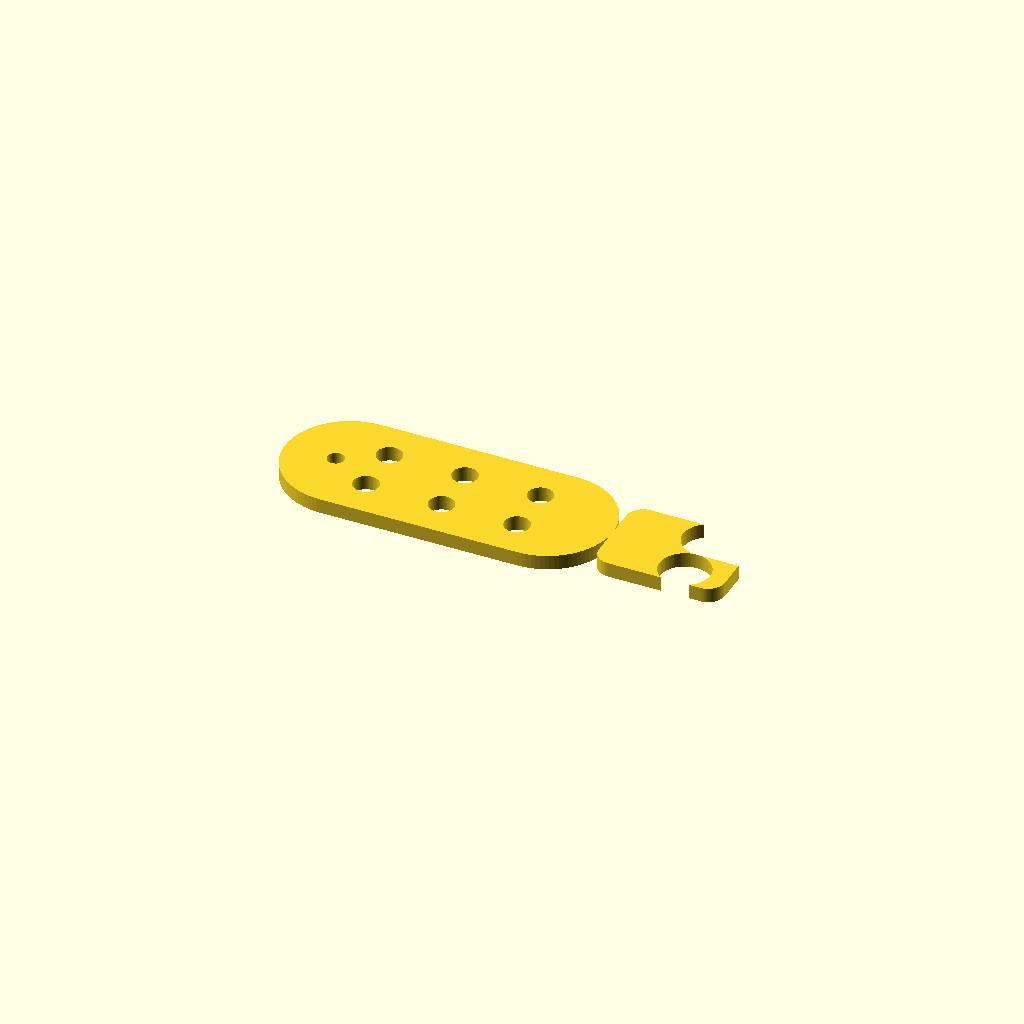
Cell 1: the model at its default parameters.
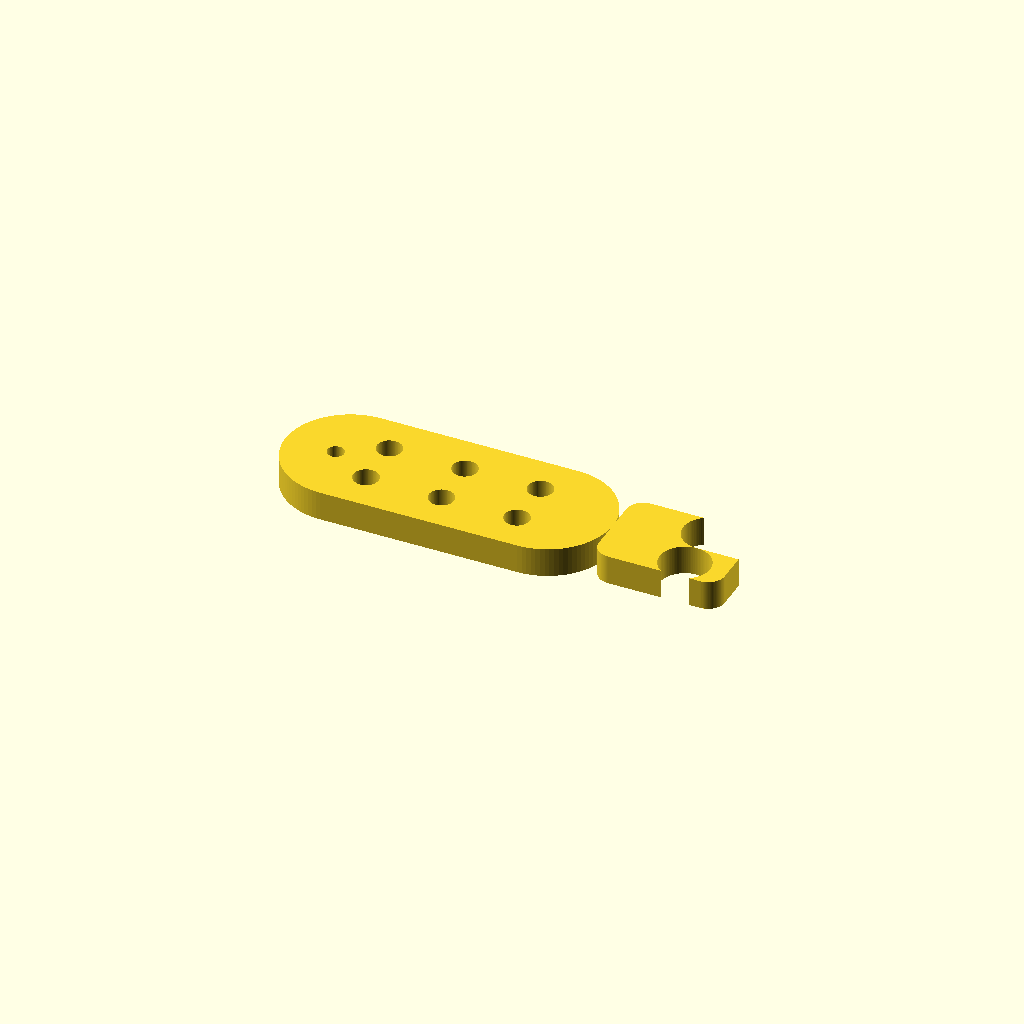
Cell 2: th = 7 (everything else at default).
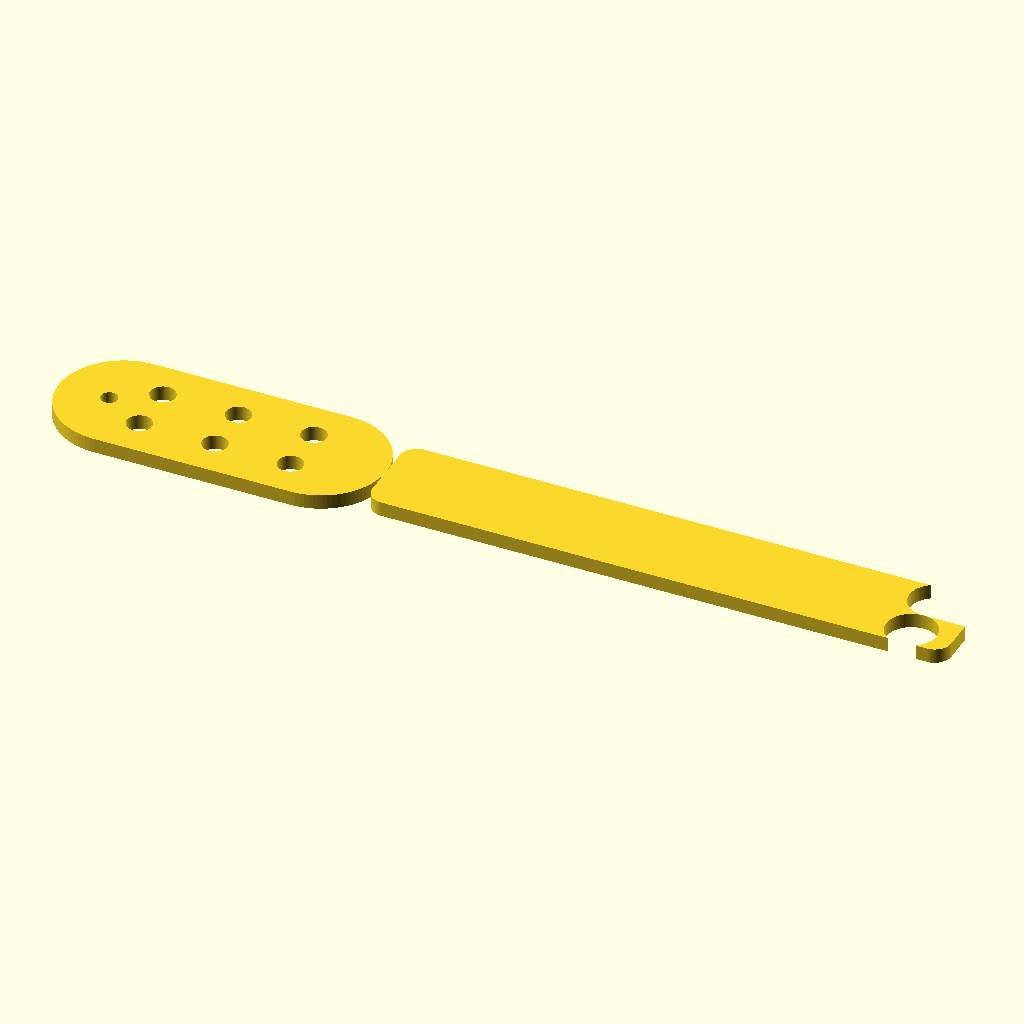
Cell 3: L = 216 (everything else at default).
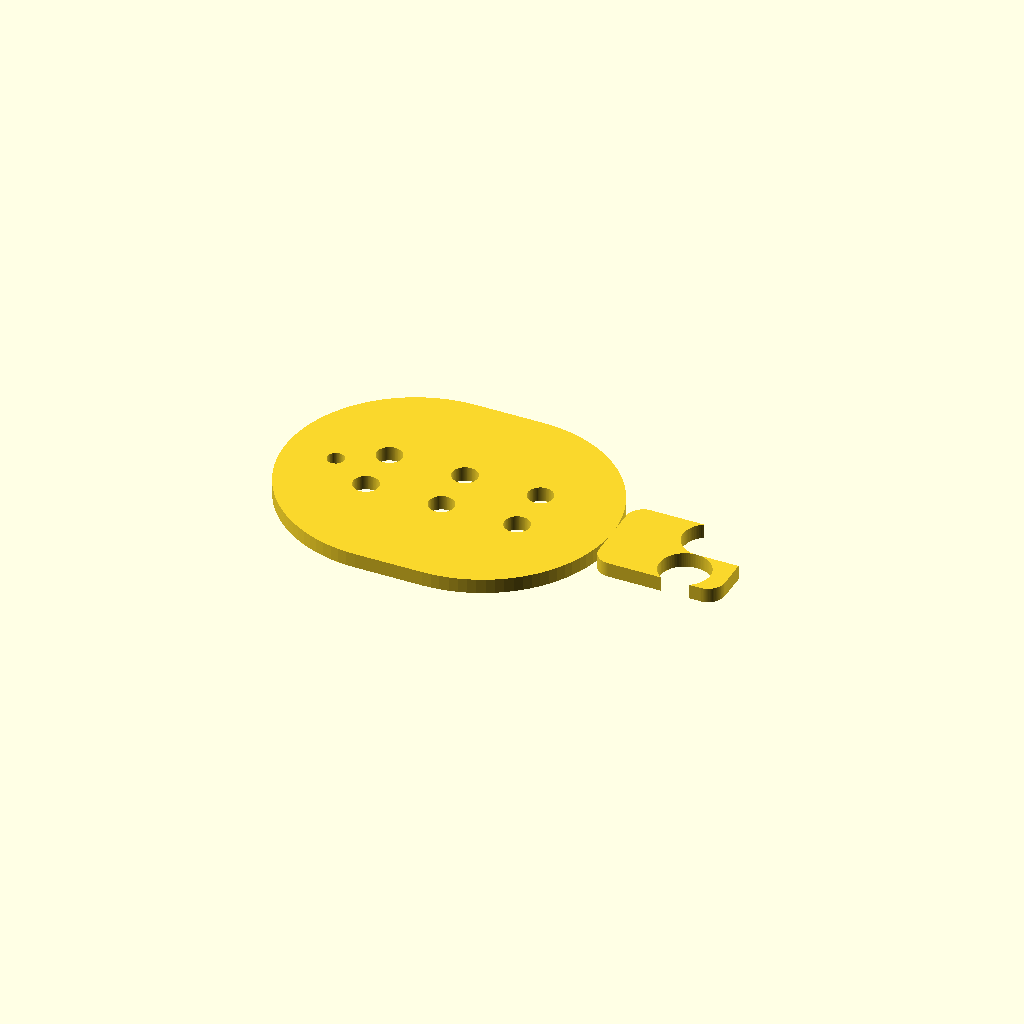
Cell 4: W = 62 (everything else at default).
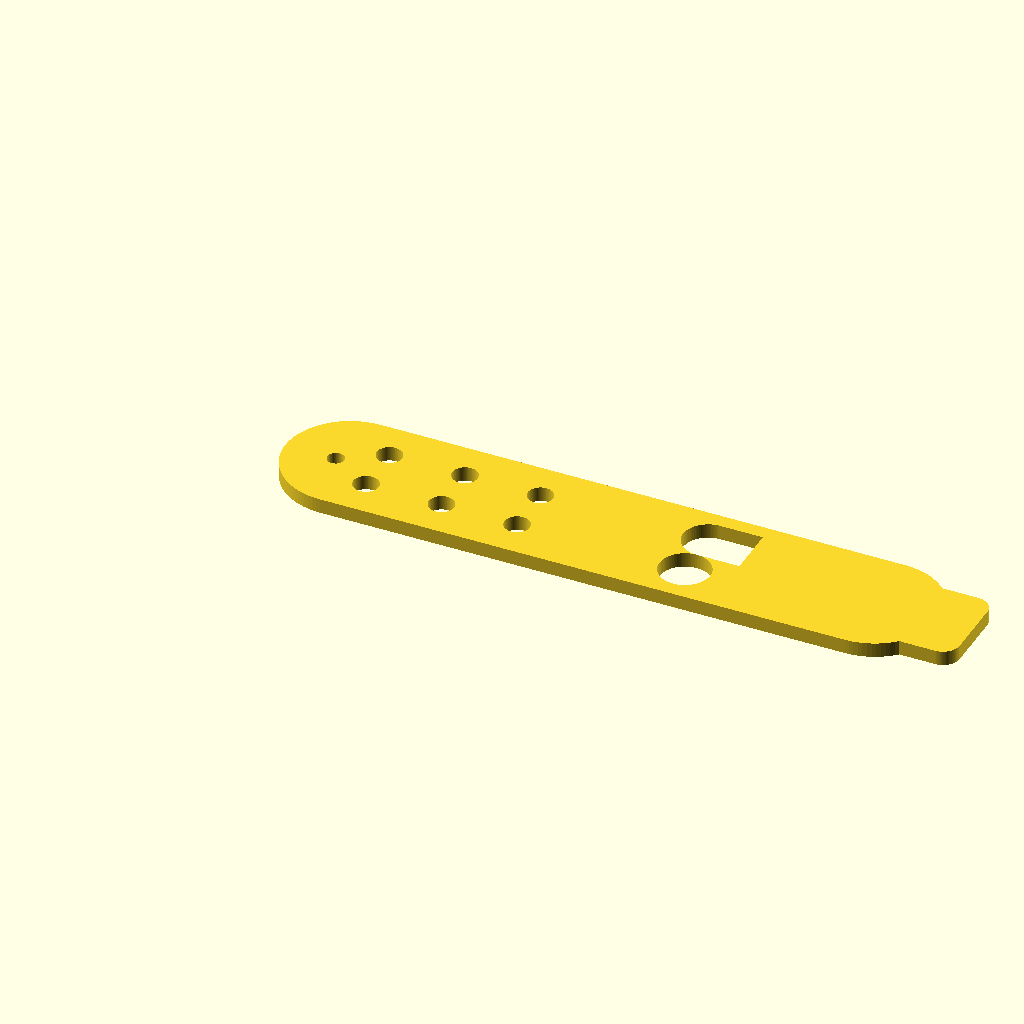
Cell 5: main_L = 156 (everything else at default).
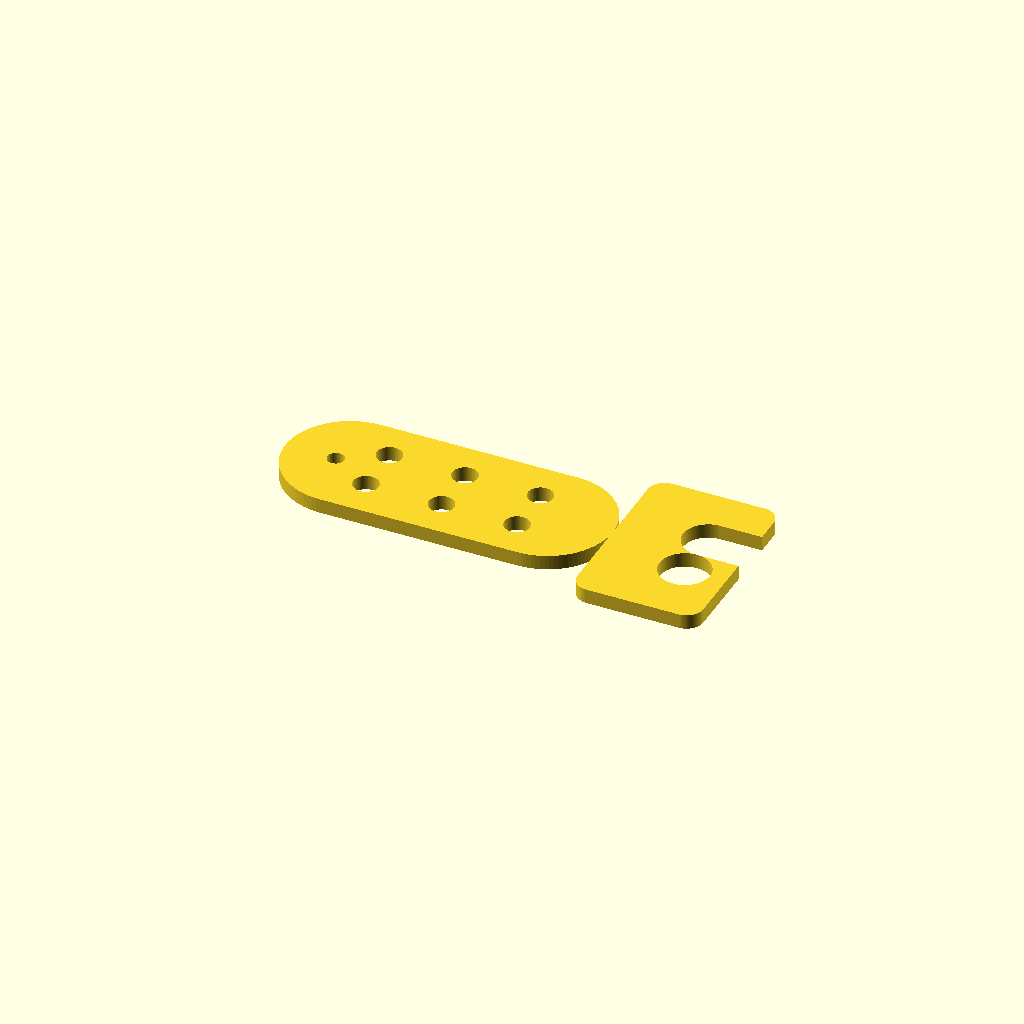
Cell 6: ext_W = 44 (everything else at default).
All cells are drawn from one camera (rotation 55°, 0°, 25°, orthographic, colour scheme Cornfield), so only the parameter changes between them.
OpenSCAD source file results/slice100k/gpt52/scad/1066901.scad:
$fn=96;

th = 3.5;

L = 108.0;
W = 31.0;

main_L = 78.0;
ext_L  = L - main_L;

main_r = W/2;

ext_W = 22.0;
ext_r = 4.0;

step_L = 18.0;
step_W = 16.0;
step_r = 3.0;

notch_depth = 10.0;
notch_width = 12.0;
notch_r = notch_width/2;

hole_d = 6.0;
small_hole_d = 4.0;

grid_dx = 18.0;
grid_dy = 12.0;

module rounded_rect_2d(l, w, r){
    hull(){
        translate([ l/2 - r,  w/2 - r]) circle(r=r);
        translate([-l/2 + r,  w/2 - r]) circle(r=r);
        translate([ l/2 - r, -w/2 + r]) circle(r=r);
        translate([-l/2 + r, -w/2 + r]) circle(r=r);
    }
}

module plate_outline_2d(){
    union(){
        translate([-(L/2) + main_L/2, 0])
            rounded_rect_2d(main_L, W, main_r);

        translate([-(L/2) + main_L + ext_L/2, 0])
            rounded_rect_2d(ext_L, ext_W, ext_r);

        translate([L/2 - step_L/2, 0])
            rounded_rect_2d(step_L, step_W, step_r);
    }
}

module u_notch_cut_2d(){
    translate([L/2 - notch_depth, 0])
        square([notch_depth + 0.2, notch_width], center=false);

    translate([L/2 - notch_depth, notch_width/2])
        circle(r=notch_r);

    translate([L/2 - notch_depth, -notch_width/2])
        circle(r=notch_r);
}

module holes_2d(){
    x0 = -(L/2) + 22.0;
    for (ix = [0:2]){
        for (iy = [0:1]){
            translate([x0 + ix*grid_dx, (iy==0 ? -grid_dy/2 : grid_dy/2)])
                circle(d=hole_d);
        }
    }

    translate([-(L/2) + 12.0, 0])
        circle(d=small_hole_d);
}

difference(){
    linear_extrude(height=th, center=true)
        difference(){
            plate_outline_2d();
            u_notch_cut_2d();
            holes_2d();
        }
}
Parameter table extracted from the source (name, type, default, range or options):
th: number, default 3.5
L: number, default 108
W: number, default 31
main_L: number, default 78
ext_W: number, default 22
ext_r: number, default 4
step_L: number, default 18
step_W: number, default 16
step_r: number, default 3
notch_depth: number, default 10
notch_width: number, default 12
hole_d: number, default 6
small_hole_d: number, default 4
grid_dx: number, default 18
grid_dy: number, default 12
